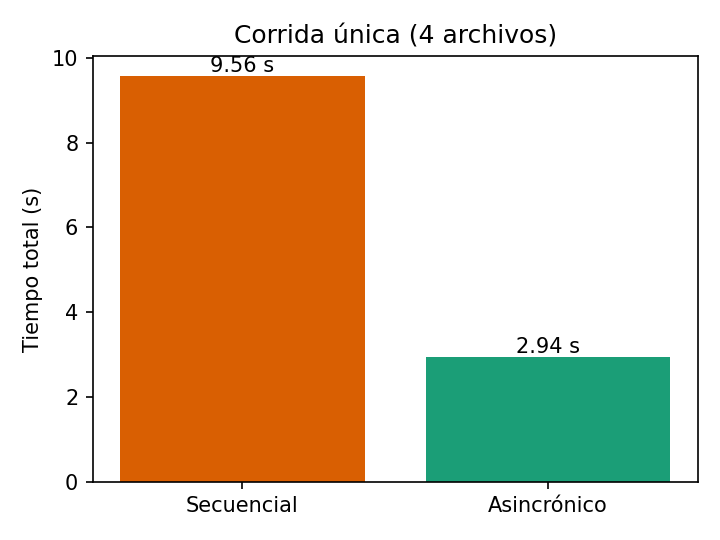

Source data for this figure (header and first rows):
enfoque, archivo, duracion_s, inicio_s, fin_s
Secuencial, video.mp4, 2.67, 0.0, 2.67
Secuencial, documento.pdf, 2.94, 2.67, 5.61
Secuencial, imagen.png, 2.43, 5.611, 8.041
Secuencial, datos.csv, 1.52, 8.041, 9.561
Asincrónico, video.mp4, 2.67, 0.0, 2.672
Asincrónico, documento.pdf, 2.94, 0.0, 2.941
Asincrónico, imagen.png, 2.43, 0.0, 2.432
Asincrónico, datos.csv, 1.52, 0.0, 1.522
